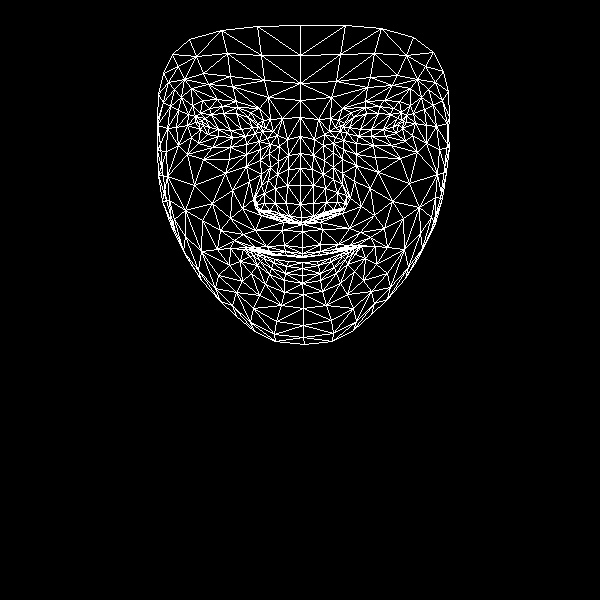

The data file committed next to this chart (first rows):
, x, y
0, 302, 247
1, 301, 217
2, 302, 224
3, 288, 169
4, 300, 204
5, 300, 185
6, 300, 136
7, 203, 125
8, 300, 100
9, 300, 83
10, 300, 25
11, 302, 253
12, 302, 256
13, 302, 257
14, 302, 262
15, 302, 268
16, 302, 275
17, 302, 283
18, 303, 294
19, 301, 222
20, 288, 218
21, 163, 73
22, 245, 136
23, 232, 137
24, 218, 136
25, 200, 129
26, 255, 133
27, 222, 106
28, 237, 107
29, 209, 108
30, 200, 113
31, 191, 137
32, 253, 308
33, 198, 122
34, 157, 125
35, 176, 127
36, 232, 190
37, 284, 245
38, 286, 255
39, 266, 246
40, 255, 247
41, 273, 255
42, 264, 253
43, 240, 261
44, 289, 216
45, 286, 203
46, 181, 97
47, 260, 160
48, 256, 204
49, 255, 197
50, 194, 185
51, 287, 185
52, 208, 84
53, 191, 88
54, 172, 54
55, 268, 97
56, 250, 112
57, 230, 248
58, 175, 231
59, 266, 211
... 408 more rows
